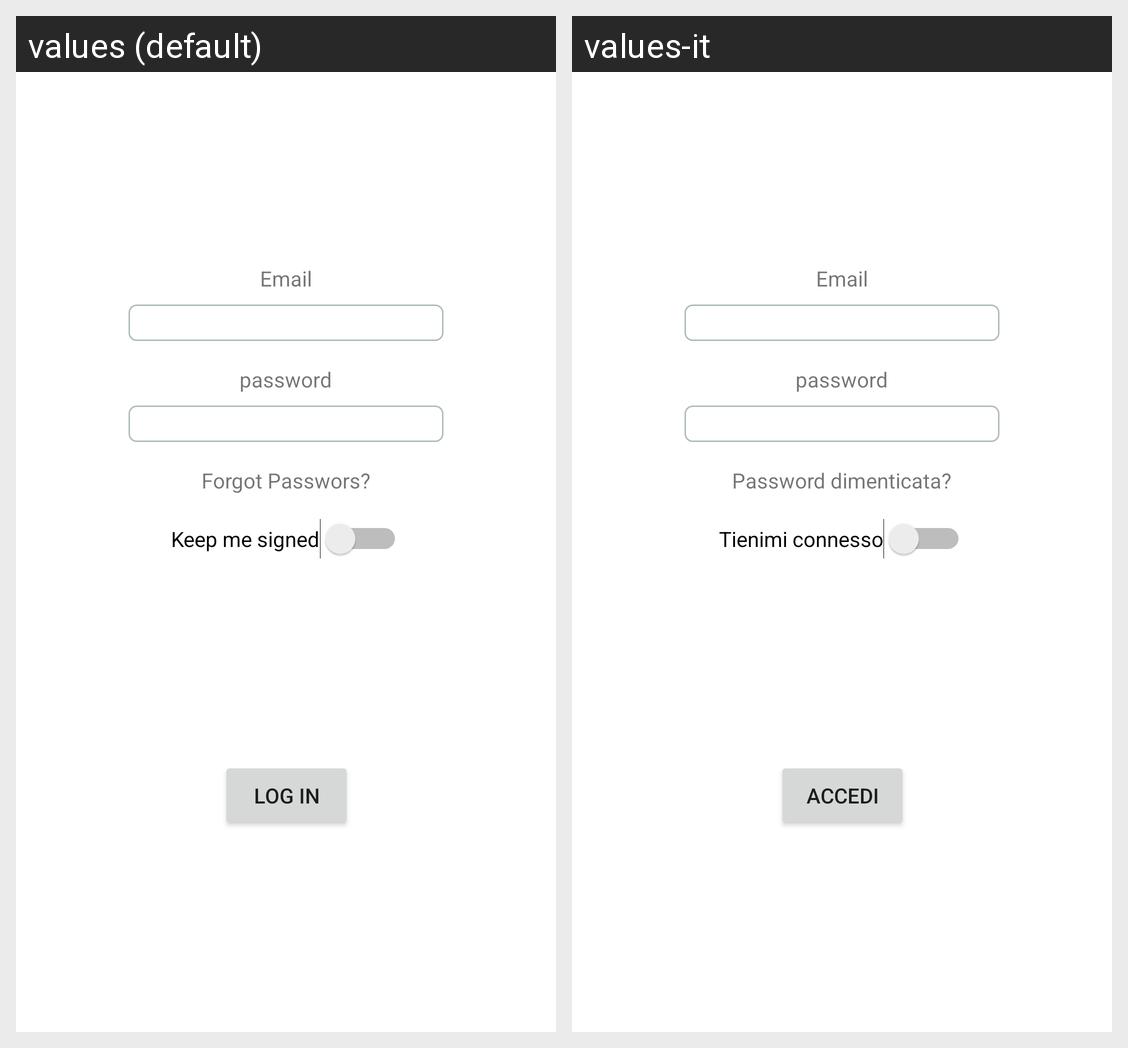

The same Android screen rendered under two of its app's locales, left to right. List the strings drawn on it with the default value and each locale's translation.
Android screen res/layout/activity_login.xml rendered under 2 locales, left to right: values (default), values-it. Device: Nexus 5 (rendered at 1080×1920; each locale shown at half size, 540×960, under a caption strip naming it); theme Theme.MapsProject.
Strings drawn on this screen, with the default value and each locale's value (text and hints the layout hard-codes, and strings that could not be matched under every locale, appear in the picture but are not listed):

email
  values: Email
  values-it: Email

password
  values: password
  values-it: password

forgot_passwors
  values: Forgot Passwors?
  values-it: Password dimenticata?

keep_me_signed
  values: Keep me signed
  values-it: Tienimi connesso

log_in
  values: Log In
  values-it: Accedi
